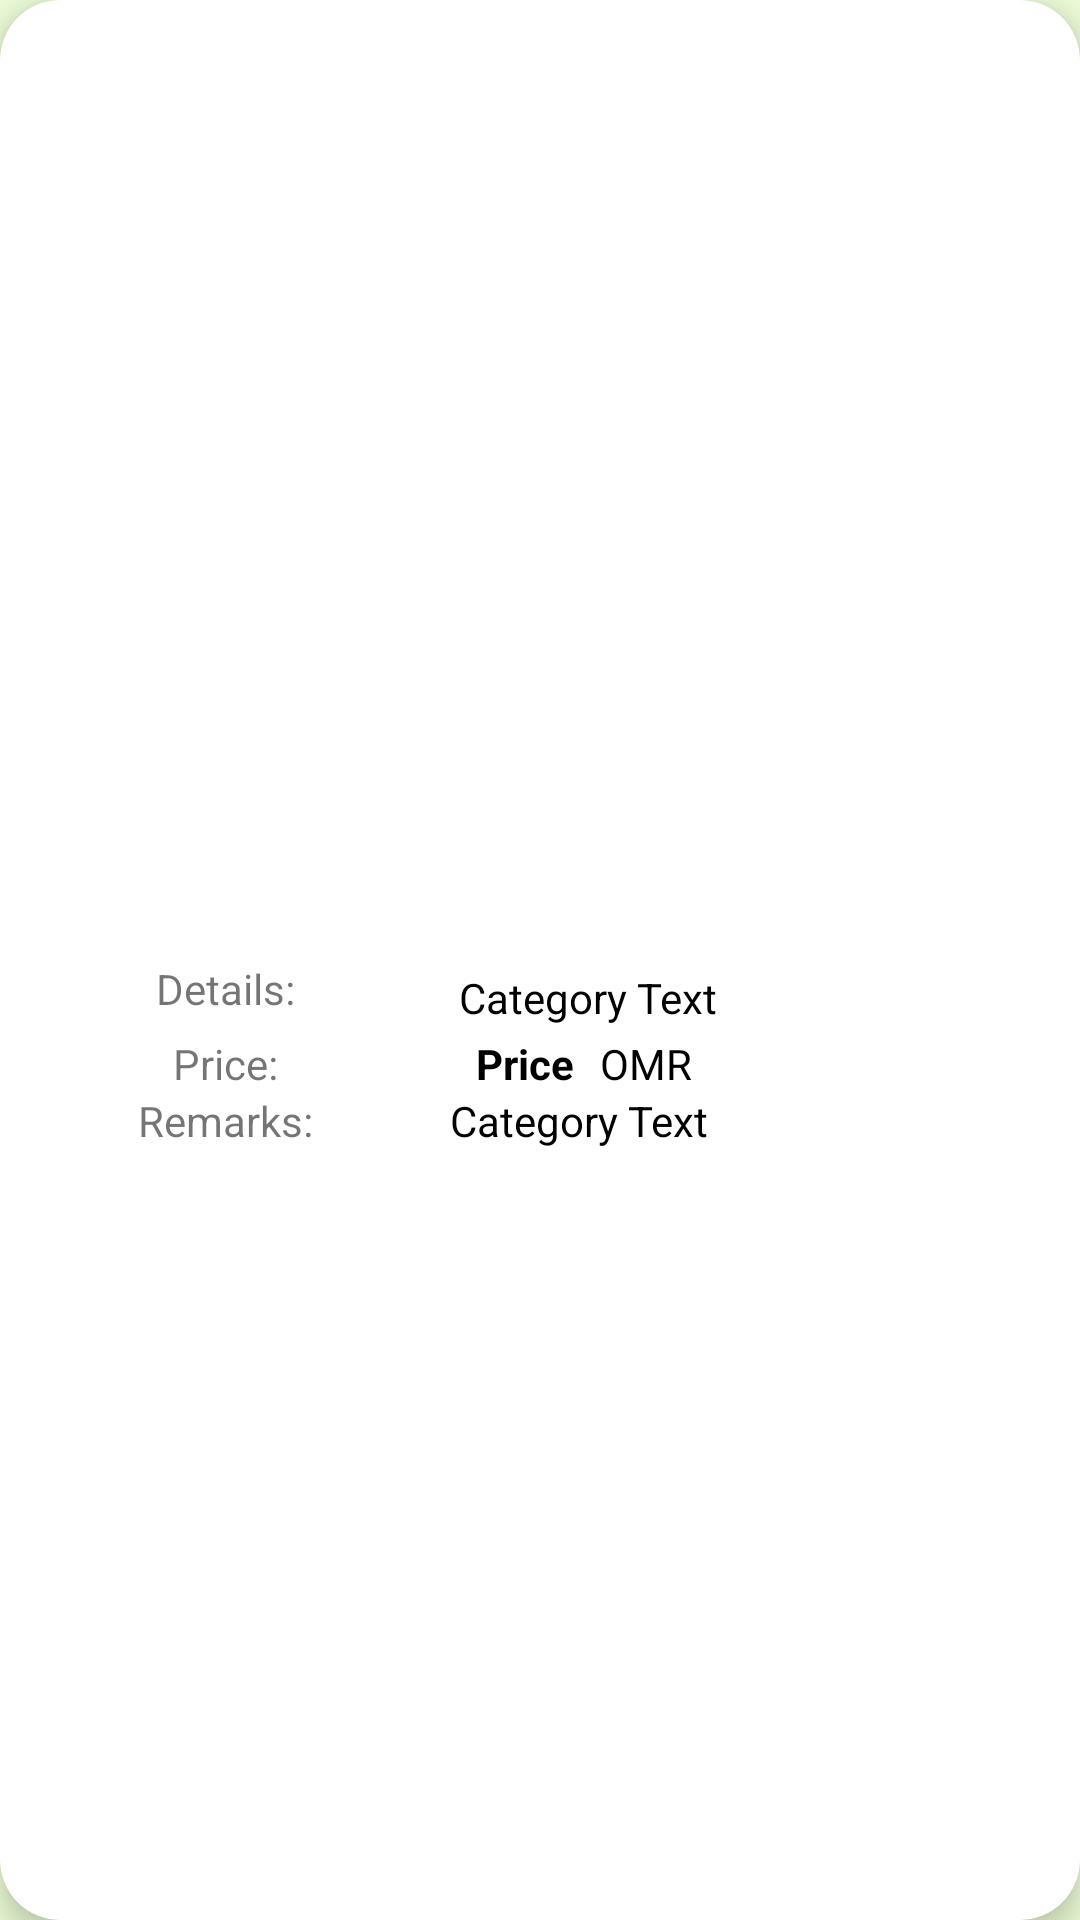

Write the Android layout XML for this screen, with the resource values it uses.
<!-- AndroidManifest.xml: application theme Theme.LiferHelper -->
<!-- res/layout/image_lv_item.xml -->
<?xml version="1.0" encoding="utf-8"?>
<androidx.cardview.widget.CardView
    xmlns:android="http://schemas.android.com/apk/res/android"
    xmlns:app="http://schemas.android.com/apk/res-auto"
    android:layout_width="match_parent"
    android:layout_height="wrap_content"
    android:layout_margin="10dp"
    android:padding="2dp"
    app:cardCornerRadius="20dp"
    app:cardElevation="6dp">

    <RelativeLayout

        android:layout_width="match_parent"
        android:layout_height="397dp">

        
        
        <ImageView
            android:id="@+id/idIVimage"
            android:layout_width="match_parent"
            android:layout_height="300dp"
            android:layout_margin="8dp"
            android:background="@color/white"
            android:backgroundTint="@color/white" />


        <LinearLayout
            android:layout_width="match_parent"
            android:layout_height="wrap_content"
            android:layout_marginTop="320dp"
            android:orientation="vertical">

            <LinearLayout
                android:layout_width="match_parent"
                android:layout_height="wrap_content"
                android:orientation="horizontal">

                <TextView
                    android:id="@+id/id_1"
                    android:layout_width="150dp"
                    android:layout_height="match_parent"
                    android:text="Details:"
                    android:textAlignment="center" />

                <TextView
                    android:id="@+id/idDetext"
                    android:layout_width="match_parent"
                    android:layout_height="wrap_content"
                    android:layout_toEndOf="@id/idIVimage"
                    android:padding="3dp"
                    android:text="Category Text"

                    android:textColor="@color/black" />
            </LinearLayout>


            <LinearLayout
                android:layout_width="match_parent"
                android:layout_height="wrap_content"
                android:orientation="horizontal">

                <TextView
                    android:id="@+id/id_2"
                    android:layout_width="150dp"
                    android:layout_height="match_parent"
                    android:text="Price:"
                    android:textAlignment="center" />

                <TextView
                    android:id="@+id/idPrtext"
                    android:layout_width="50dp"
                    android:layout_height="wrap_content"
                    android:text="Price"
                    android:textStyle="bold"
                    android:gravity="center"
                    android:textColor="@color/black" />
                <TextView
                    android:id="@+id/idO"
                    android:layout_width="100dp"
                    android:layout_height="wrap_content"
                    android:text="OMR"
                    android:textColor="@color/black" />
            </LinearLayout>

            <LinearLayout
                android:layout_width="match_parent"
                android:layout_height="wrap_content"
                android:orientation="horizontal">

                <TextView
                    android:id="@+id/id_3"
                    android:layout_width="150dp"
                    android:layout_height="match_parent"
                    android:text="Remarks:"
                    android:textAlignment="center" />

                <TextView
                    android:id="@+id/idNotext"
                    android:layout_width="match_parent"
                    android:layout_height="wrap_content"
                    android:layout_toEndOf="@id/idIVimage"
                    android:text="Category Text"
                    android:textColor="@color/black" />
            </LinearLayout>

        </LinearLayout>

        <TextView
            android:id="@+id/id"
            android:layout_width="match_parent"
            android:layout_height="wrap_content"
            android:layout_toEndOf="@id/idIVimage"
            android:text="Category Text"
            android:textColor="@color/black" />

    </RelativeLayout>


</androidx.cardview.widget.CardView>
<!-- resources referenced by this layout -->
<resources>
  <color name="black">#FF000000</color>
  <color name="white">#FFFFFFFF</color>
  <style name="Theme.LiferHelper" parent="Theme.MaterialComponents.DayNight.NoActionBar">
          
          <item name="android:colorBackground">@color/colorSecondaryVariant</item>
          <item name="colorPrimary">@color/colorPrimary</item>
          <item name="colorPrimaryVariant">@color/colorPrimaryDark</item>
          <item name="colorOnPrimary">@color/colorSecondaryVariant</item>
          
          <item name="colorSecondary">@color/colorSecondary</item>
          <item name="colorSecondaryVariant">@color/colorSecondaryVariant</item>
          <item name="colorOnSecondary">@color/colorSecondaryVariant</item>
          
          <item name="android:statusBarColor" tools:targetApi="l">?attr/colorPrimaryVariant</item>
          
      </style>
  <color name="colorSecondaryVariant">#EEFED9</color>
  <color name="colorPrimary">#298A00</color>
  <color name="colorPrimaryDark">#2B4C00</color>
  <color name="colorSecondary">#77E140</color>
</resources>
